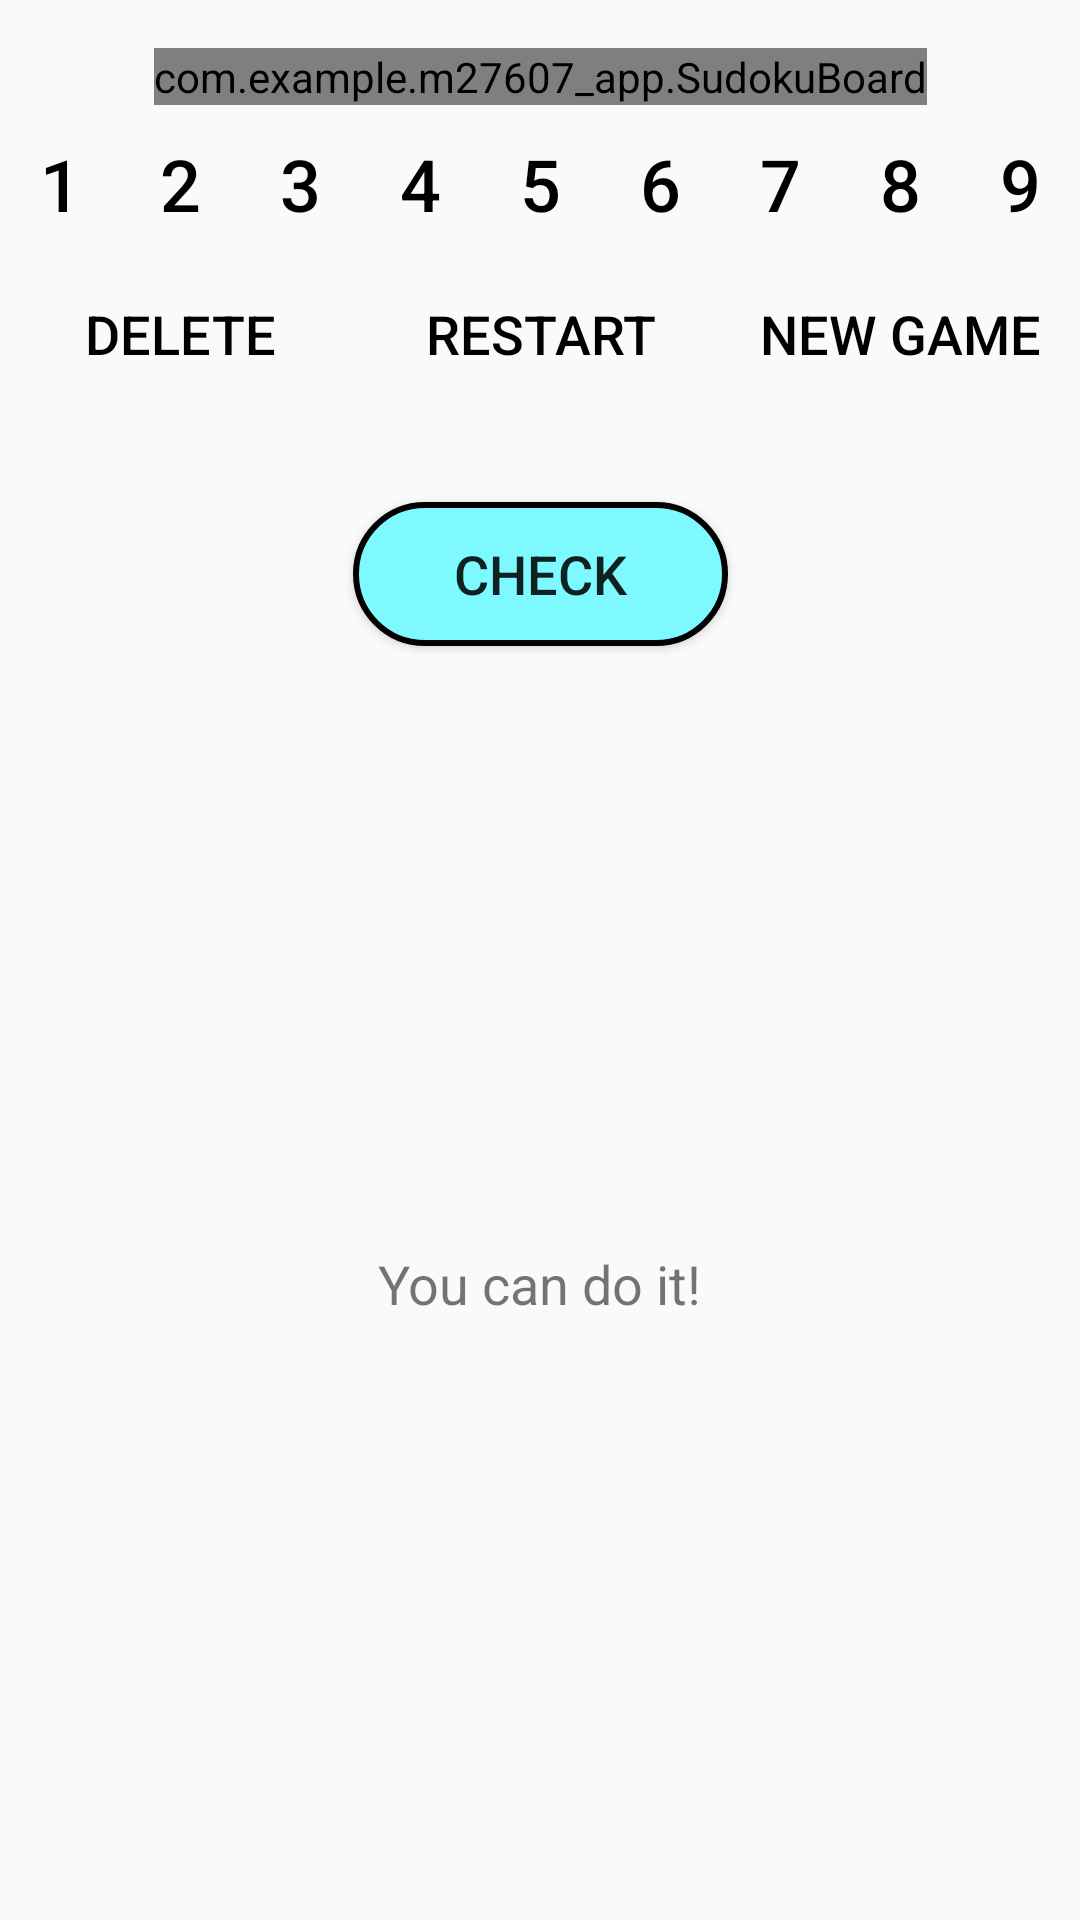

Produce the Android XML layout that renders to this screen, including the resource entries it uses.
<!-- AndroidManifest.xml: application theme Theme.M27607_App -->
<!-- res/layout/activity_main.xml -->
<?xml version="1.0" encoding="utf-8"?>
<androidx.constraintlayout.widget.ConstraintLayout
    xmlns:android="http://schemas.android.com/apk/res/android"
    xmlns:custom="http://schemas.android.com/apk/res-auto"
    xmlns:tools="http://schemas.android.com/tools"
    android:layout_width="match_parent"
    android:layout_height="match_parent"
    tools:context=".MainActivity">

    <com.example.m27607_app.SudokuBoard
        android:id="@+id/Board"
        android:layout_width="wrap_content"
        android:layout_height="wrap_content"
        android:layout_marginTop="16dp"
        custom:boardColor="#000000"
        custom:cellFillColor="#6600ddff"
        custom:cellsHighlightColor="#2600ddff"
        custom:layout_constraintEnd_toEndOf="parent"
        custom:layout_constraintStart_toStartOf="parent"
        custom:layout_constraintTop_toTopOf="parent"
        custom:letterColor="#000000"
        custom:letterColorSolve="#08457e">
    </com.example.m27607_app.SudokuBoard>

    <LinearLayout
        android:id="@+id/linearLayout"
        android:layout_width="match_parent"
        android:layout_height="wrap_content"
        android:orientation="horizontal"
        custom:layout_constraintEnd_toEndOf="parent"
        custom:layout_constraintStart_toStartOf="parent"
        custom:layout_constraintTop_toBottomOf="@+id/Board">

        <Button
            android:id="@+id/button"
            style="@style/Widget.AppCompat.Button.Borderless"
            android:layout_width="0dp"
            android:layout_height="wrap_content"
            android:layout_weight="1"
            android:onClick="btnOnePress"
            android:text="@string/One"
            android:textColor="@color/black"
            android:textSize="24sp" />

        <Button
            android:id="@+id/button2"
            style="@style/Widget.AppCompat.Button.Borderless"
            android:layout_width="0dp"
            android:layout_height="wrap_content"
            android:layout_weight="1"
            android:onClick="btnTwoPress"
            android:text="@string/Two"
            android:textColor="@color/black"
            android:textSize="24sp" />

        <Button
            android:id="@+id/button3"
            style="@style/Widget.AppCompat.Button.Borderless"
            android:layout_width="0dp"
            android:layout_height="wrap_content"
            android:layout_weight="1"
            android:onClick="btnThreePress"
            android:text="@string/Three"
            android:textColor="@color/black"
            android:textSize="24sp" />

        <Button
            android:id="@+id/button4"
            style="@style/Widget.AppCompat.Button.Borderless"
            android:layout_width="0dp"
            android:layout_height="wrap_content"
            android:layout_weight="1"
            android:onClick="btnFourPress"
            android:text="@string/Four"
            android:textColor="@color/black"
            android:textSize="24sp" />

        <Button
            android:id="@+id/button5"
            style="@style/Widget.AppCompat.Button.Borderless"
            android:layout_width="0dp"
            android:layout_height="wrap_content"
            android:layout_weight="1"
            android:onClick="btnFivePress"
            android:text="@string/Five"
            android:textColor="@color/black"
            android:textSize="24sp" />

        <Button
            android:id="@+id/button6"
            style="@style/Widget.AppCompat.Button.Borderless"
            android:layout_width="0dp"
            android:layout_height="wrap_content"
            android:layout_weight="1"
            android:onClick="btnSixPress"
            android:text="@string/Six"
            android:textColor="@color/black"
            android:textSize="24sp" />

        <Button
            android:id="@+id/button7"
            style="@style/Widget.AppCompat.Button.Borderless"
            android:layout_width="0dp"
            android:layout_height="wrap_content"
            android:layout_weight="1"
            android:onClick="btnSevenPress"
            android:text="@string/Seven"
            android:textColor="@color/black"
            android:textSize="24sp" />

        <Button
            android:id="@+id/button8"
            style="@style/Widget.AppCompat.Button.Borderless"
            android:layout_width="0dp"
            android:layout_height="wrap_content"
            android:layout_weight="1"
            android:onClick="btnEightPress"
            android:text="@string/Eight"
            android:textColor="@color/black"
            android:textSize="24sp" />

        <Button
            android:id="@+id/button9"
            style="@style/Widget.AppCompat.Button.Borderless"
            android:layout_width="0dp"
            android:layout_height="wrap_content"
            android:layout_weight="1"
            android:onClick="btnNinePress"
            android:text="@string/Nine"
            android:textColor="@color/black"
            android:textSize="24sp" />
    </LinearLayout>

    <Button
        android:id="@+id/solveBtn"
        android:layout_width="125dp"
        android:layout_height="wrap_content"
        android:layout_marginTop="32dp"
        android:background="@drawable/solve_btn"

        android:text="@string/solve"
        android:textSize="18sp"
        custom:layout_constraintEnd_toEndOf="parent"
        custom:layout_constraintStart_toStartOf="parent"
        custom:layout_constraintTop_toBottomOf="@+id/linearLayout2" />

    <TextView
        android:id="@+id/textView"
        android:layout_width="wrap_content"
        android:layout_height="wrap_content"
        android:text="@string/Playing"
        android:textSize="18sp"
        custom:layout_constraintBottom_toBottomOf="parent"
        custom:layout_constraintEnd_toEndOf="parent"
        custom:layout_constraintStart_toStartOf="parent"
        custom:layout_constraintTop_toBottomOf="@+id/solveBtn" />

    <LinearLayout
        android:id="@+id/linearLayout2"
        android:layout_width="match_parent"
        android:layout_height="wrap_content"
        android:orientation="horizontal"
        custom:layout_constraintEnd_toEndOf="parent"
        custom:layout_constraintStart_toStartOf="parent"
        custom:layout_constraintTop_toBottomOf="@+id/linearLayout">

        <Button
            android:id="@+id/delete"
            style="@style/Widget.AppCompat.Button.Borderless"
            android:layout_width="0dp"
            android:layout_height="wrap_content"
            android:layout_weight="1"

            android:text="@string/Delete"
            android:textColor="@color/black"
            android:textSize="18sp" />

        <Button
            android:id="@+id/restart"
            style="@style/Widget.AppCompat.Button.Borderless"
            android:layout_width="0dp"
            android:layout_height="wrap_content"
            android:layout_weight="1"

            android:text="@string/Restart"
            android:textColor="@color/black"
            android:textSize="18sp" />

        <Button
            android:id="@+id/newGame"
            style="@style/Widget.AppCompat.Button.Borderless"
            android:layout_width="0dp"
            android:layout_height="wrap_content"
            android:layout_weight="1"

            android:text="@string/New"
            android:textColor="@color/black"
            android:textSize="18sp" />
    </LinearLayout>

</androidx.constraintlayout.widget.ConstraintLayout>
<!-- resources referenced by this layout -->
<resources>
  <color name="black">#FF000000</color>
  <!-- drawable solve_btn (drawable) -->
  <?xml version="1.0" encoding="utf-8"?>
  <selector xmlns:android="http://schemas.android.com/apk/res/android">
      <item>
          <shape android:shape="rectangle">
              <solid android:color="#7ef9ff"/>
              <stroke android:color="@color/black" android:width="2dp"/>
              <corners android:radius="100dp"/>
          </shape>
      </item>
  </selector>
  <string name="Delete">Delete</string>
  <string name="Eight">8</string>
  <string name="Five">5</string>
  <string name="Four">4</string>
  <string name="New">New Game</string>
  <string name="Nine">9</string>
  <string name="One">1</string>
  <string name="Playing">You can do it!</string>
  <string name="Restart">Restart</string>
  <string name="Seven">7</string>
  <string name="Six">6</string>
  <string name="Three">3</string>
  <string name="Two">2</string>
  <string name="solve" value="solve">Check</string>
  <style name="Theme.M27607_App" parent="Theme.AppCompat.Light">
          
          <item name="colorPrimary">@color/purple_500</item>
          <item name="colorPrimaryVariant">@color/purple_700</item>
          <item name="colorOnPrimary">@color/white</item>
          
          <item name="colorSecondary">@color/teal_200</item>
          <item name="colorSecondaryVariant">@color/teal_700</item>
          <item name="colorOnSecondary">@color/black</item>
          
          <item name="android:statusBarColor" tools:targetApi="l">?attr/colorPrimaryVariant</item>
          
      </style>
  <color name="purple_500">#6600ddff</color>
  <color name="purple_700">#FF3700B3</color>
  <color name="white">#000000</color>
  <color name="teal_200">#FF03DAC5</color>
  <color name="teal_700">#FF018786</color>
</resources>
